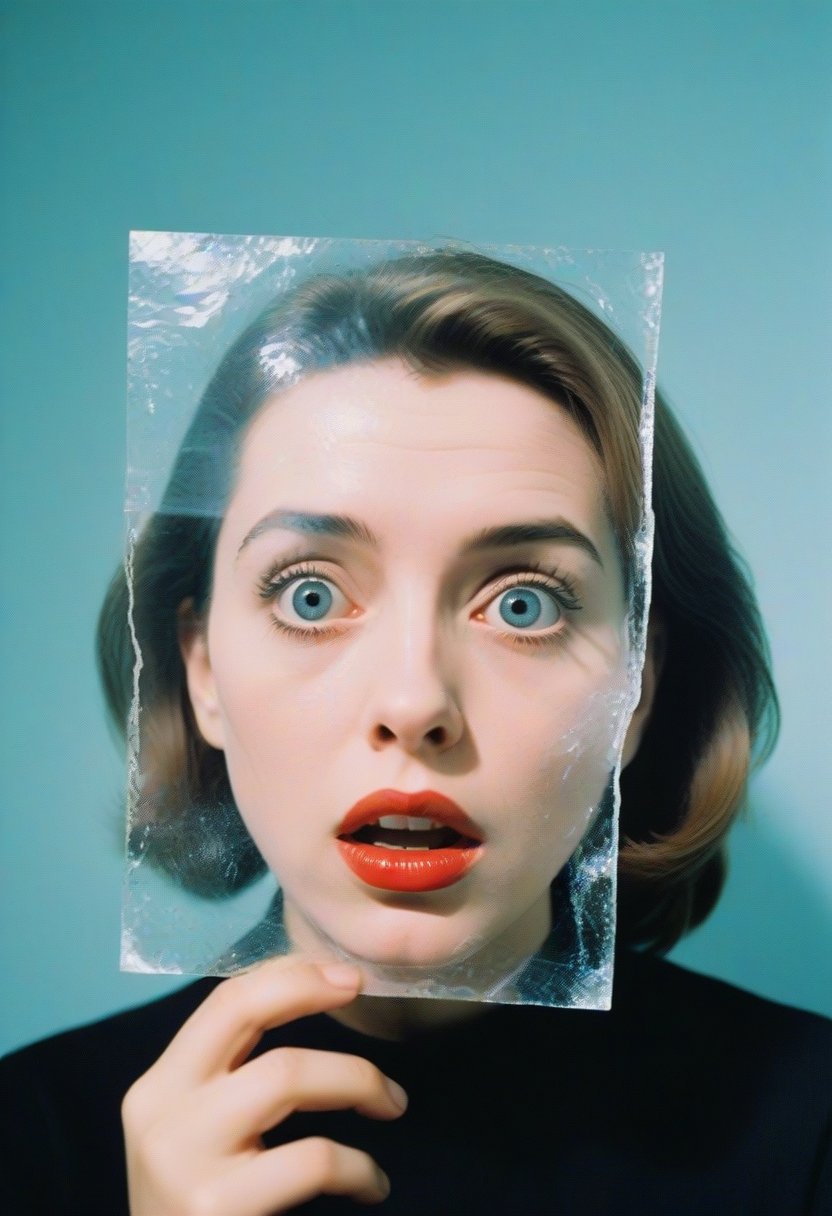
Generation parameters embedded in this image by AUTOMATIC1111 Stable Diffusion web UI or a fork of it (Forge, ...) (PNG 'parameters' text chunk):
film grain texture,analog photography aesthetic,looking at viewer, profound,Vile,Perspective,surprised,bringing it to life through art,sophisticated,Proportion,introspective moment,an icy,Pop Art,visual simplicity
Negative prompt:  
Steps: 12, Sampler: Euler a, CFG scale: 3.5, Seed: 3958442272, Size: 832x1216, Model hash: ccbf759201, Model: AIPG add X, VAE hash: 235745af8d, VAE: madebyollinsdxl-vae-fp16-fix.safetensors, ENSD: 2828, Discard penultimate sigma: True, SGM noise multiplier: True, Version: f0.0.17v1.8.0rc-latest-276-g29be1da7